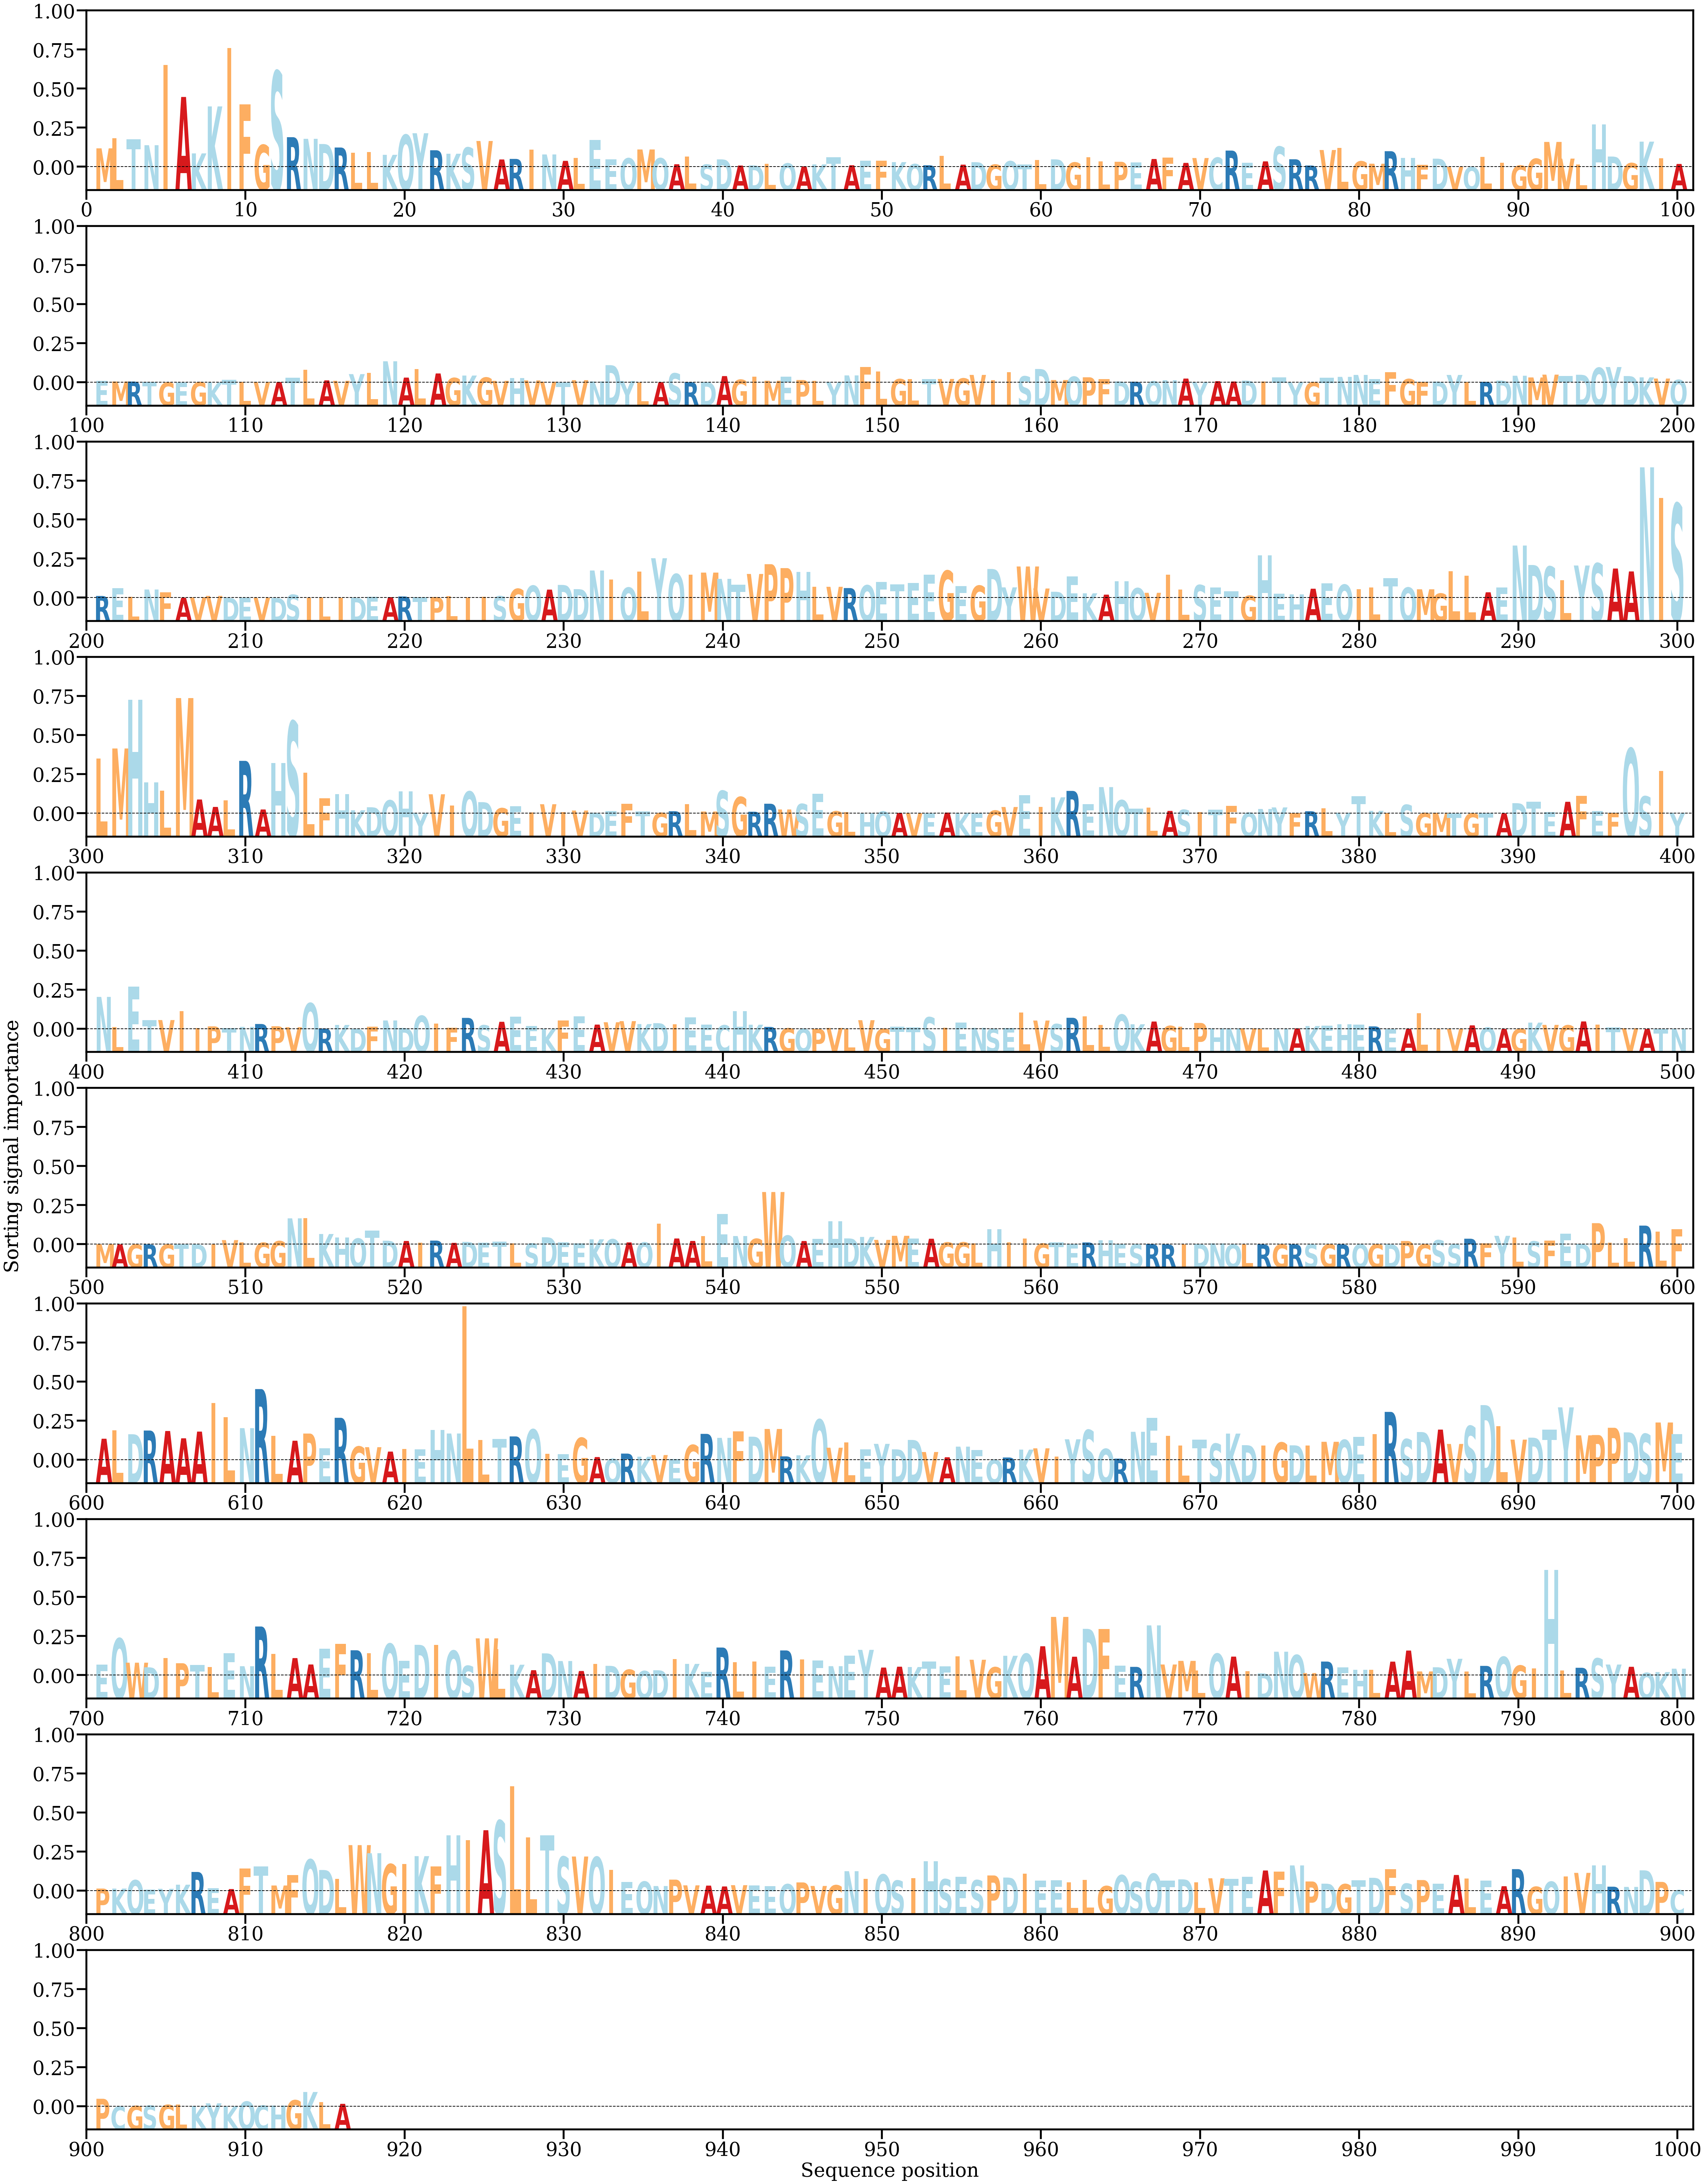

Values plotted in this chart, from the file beside it:
AA, Alpha
M, [0.00158934]
L, [0.00244318]
T, [0.00235272]
N, [0.00185582]
I, [0.00868233]
A, [0.00595695]
K, [0.00115916]
K, [0.00515347]
I, [0.01011604]
F, [0.00533784]
G, [0.00188074]
S, [0.00814561]
R, [0.00253755]
N, [0.00239745]
D, [0.00195605]
R, [0.00165908]
L, [0.00120412]
L, [0.00127519]
K, [0.00103764]
Q, [0.00273483]
Y, [0.00287396]
R, [0.00142702]
K, [0.00113024]
S, [0.00165662]
V, [0.0022138]
A, [0.00064287]
R, [0.0006911]
I, [0.00148215]
N, [0.00106956]
A, [0.00052466]
L, [0.00078348]
E, [0.00229121]
E, [0.00065392]
Q, [0.00074675]
M, [0.00149294]
Q, [0.00075209]
A, [0.00023755]
L, [0.00090313]
S, [0.00021046]
D, [0.00065128]
A, [0.00012725]
D, [0.00013914]
L, [0.00027829]
Q, [0.0003078]
A, [6.028581e-05]
K, [0.0002237]
T, [0.00082721]
A, [0.00015172]
E, [0.00053655]
F, [0.0005371]
K, [0.00041781]
Q, [0.00025086]
R, [0.00014968]
L, [0.00095282]
A, [0.00020129]
D, [0.00041206]
G, [0.00020792]
Q, [0.00049698]
T, [0.00021802]
L, [0.00060492]
... 856 more rows
